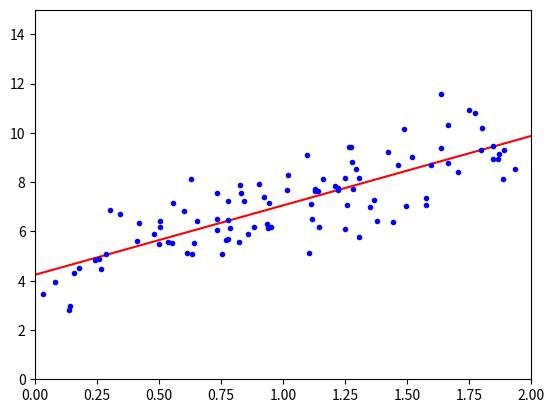

Python code for this plot:
# coding=utf-8

import numpy as np
import matplotlib.pyplot as plt

# 矩阵求导求解

# 这里相当于是随机X维度X1，rand是随机均匀分布
X = 2 * np.random.rand(100, 1)
# 人为的设置真实的Y一列，np.random.randn(100, 1)是设置error，randn是标准正太分布
y = 4 + 3 * X + np.random.randn(100, 1)

# 整合X0和X1
X_b = np.c_[np.ones((100, 1)), X]
print("X_b")
print(X_b)

# 常规等式求解theta
theta_best = np.linalg.inv(X_b.T.dot(X_b)).dot(X_b.T).dot(y)
print("theta_best")
print(theta_best)


# 创建测试集里面的X1
X_new = np.array([[0], [2]])
X_new_b = np.c_[(np.ones((2, 1))), X_new]
print("X_new_b")
print(X_new_b)
y_predict = X_new_b.dot(theta_best)
print("y_predict")
print(y_predict)

plt.plot(X_new, y_predict, 'r-')
plt.plot(X, y, 'b.')
plt.axis([0, 2, 0, 15])
plt.show()